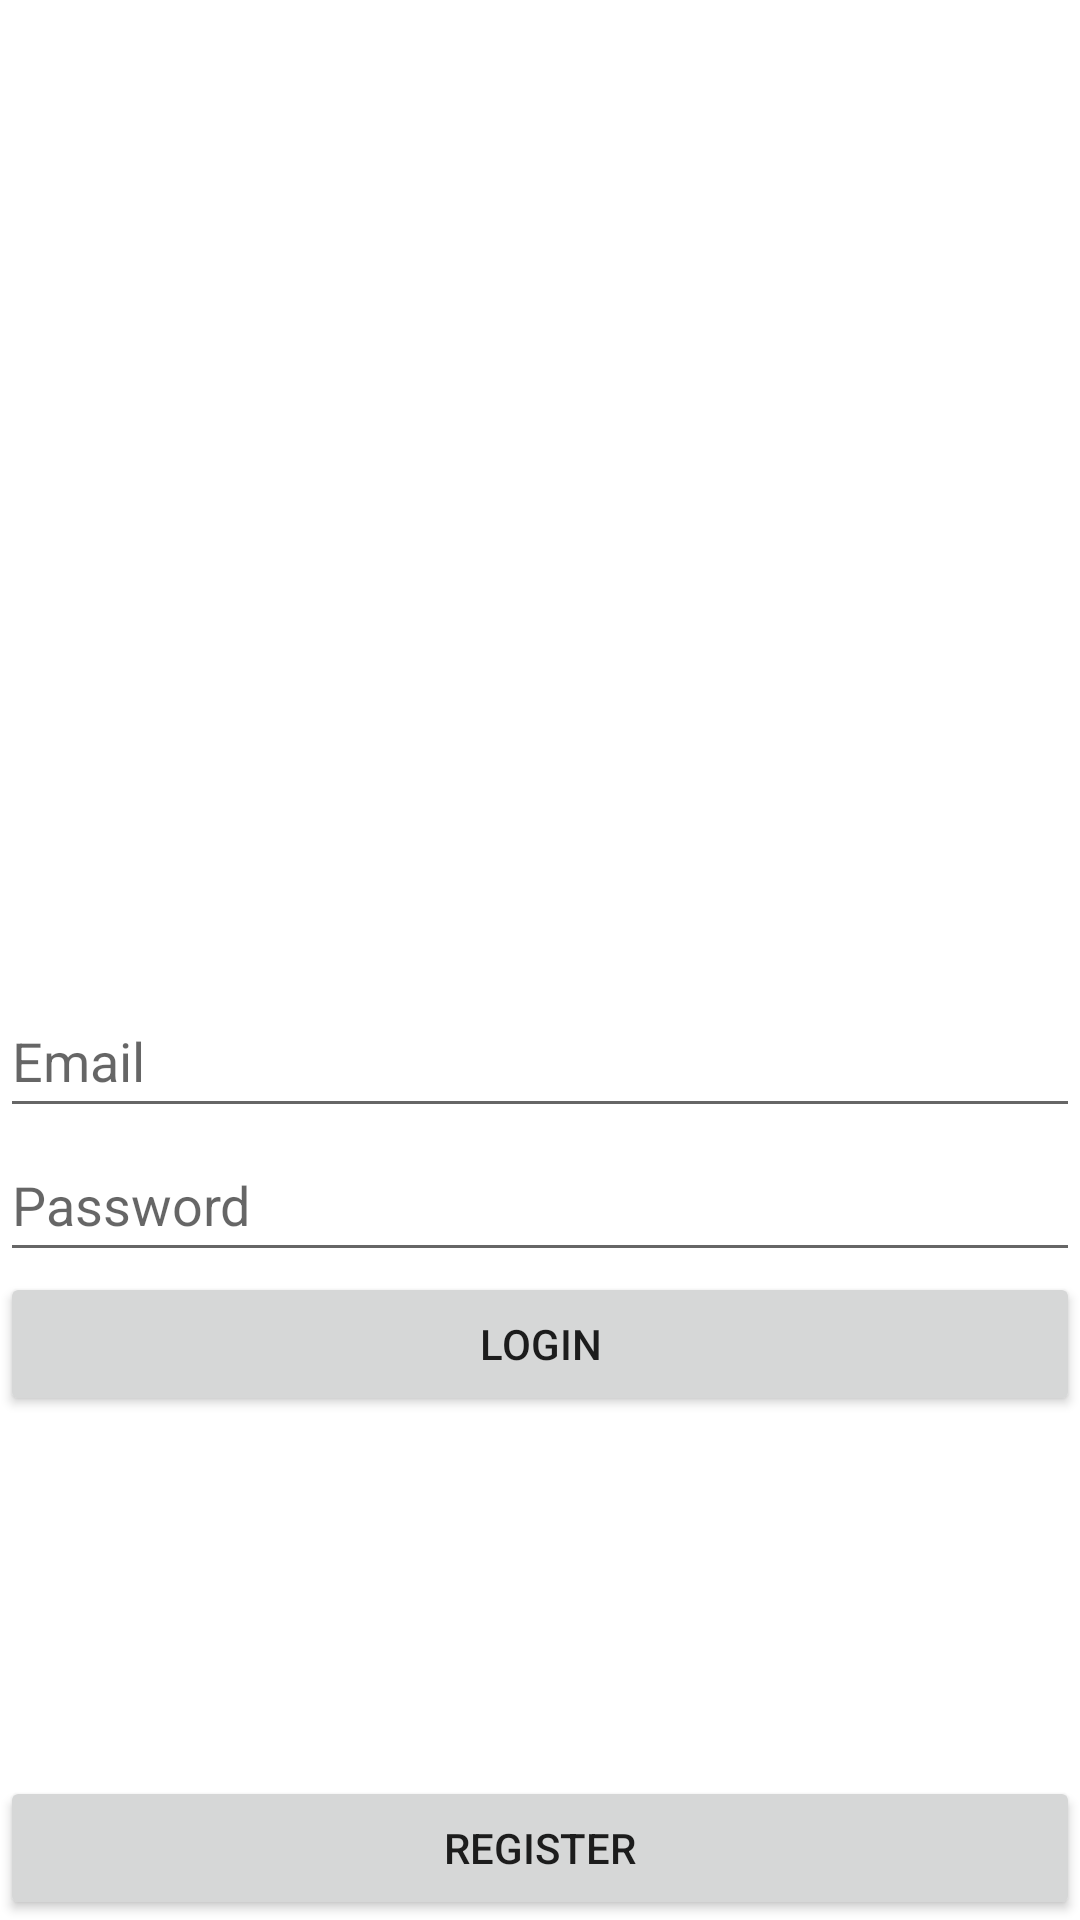

The Android layout XML behind this screen, and the referenced resources:
<!-- AndroidManifest.xml: application theme Theme.EquipmentInspectionApp -->
<!-- res/layout/activity_login.xml -->
<?xml version="1.0" encoding="utf-8"?>
<androidx.constraintlayout.widget.ConstraintLayout xmlns:android="http://schemas.android.com/apk/res/android"
    xmlns:app="http://schemas.android.com/apk/res-auto"
    xmlns:tools="http://schemas.android.com/tools"
    android:layout_width="match_parent"
    android:layout_height="match_parent"
    tools:context=".LoginActivity">

    <Button
        android:id="@+id/login_login_button"
        android:layout_width="0dp"
        android:layout_height="wrap_content"
        android:layout_marginBottom="120dp"
        android:text="@string/login_login_text"
        app:layout_constraintBottom_toTopOf="@+id/login_register_button"
        app:layout_constraintEnd_toEndOf="parent"
        app:layout_constraintHorizontal_bias="1.0"
        app:layout_constraintStart_toStartOf="parent" />

    <Button
        android:id="@+id/login_register_button"
        android:layout_width="0dp"
        android:layout_height="wrap_content"
        android:text="@string/login_register_text"
        app:layout_constraintBottom_toBottomOf="parent"
        app:layout_constraintEnd_toEndOf="parent"
        app:layout_constraintHorizontal_bias="0.498"
        app:layout_constraintStart_toStartOf="parent" />

    <EditText
        android:id="@+id/login_password_field"
        android:layout_width="0dp"
        android:layout_height="wrap_content"
        android:ems="10"
        android:hint="@string/login_password_hint"
        android:inputType="textPassword"
        android:minHeight="48dp"
        app:layout_constraintBottom_toTopOf="@+id/login_login_button"
        app:layout_constraintEnd_toEndOf="parent"
        app:layout_constraintHorizontal_bias="0.452"
        app:layout_constraintStart_toStartOf="parent" />

    <EditText
        android:id="@+id/login_email_field"
        android:layout_width="0dp"
        android:layout_height="wrap_content"
        android:ems="10"
        android:hint="@string/login_email_hint"
        android:inputType="textEmailAddress"
        android:minHeight="48dp"
        app:layout_constraintBottom_toTopOf="@+id/login_password_field"
        app:layout_constraintEnd_toEndOf="parent"
        app:layout_constraintStart_toStartOf="parent" />

</androidx.constraintlayout.widget.ConstraintLayout>
<!-- resources referenced by this layout -->
<resources>
  <string name="login_email_hint">Email</string>
  <string name="login_login_text">Login</string>
  <string name="login_password_hint">Password</string>
  <string name="login_register_text">Register</string>
  <style name="Theme.EquipmentInspectionApp" parent="Theme.MaterialComponents.DayNight.DarkActionBar">
          
          <item name="colorPrimary">@color/purple_500</item>
          <item name="colorPrimaryVariant">@color/purple_700</item>
          <item name="colorOnPrimary">@color/white</item>
          
          <item name="colorSecondary">@color/teal_200</item>
          <item name="colorSecondaryVariant">@color/teal_700</item>
          <item name="colorOnSecondary">@color/black</item>
          
          <item name="android:statusBarColor" tools:targetApi="l">?attr/colorPrimaryVariant</item>
          
      </style>
  <!-- not gathered from this repository: default colours our renderer supplied (Android Studio template values) -->
  <color name="purple_500">#FF6200EE</color>
  <color name="purple_700">#FF3700B3</color>
  <color name="teal_200">#FF03DAC5</color>
  <color name="teal_700">#FF018786</color>
  <color name="black">#FF000000</color>
  <color name="white">#FFFFFFFF</color>
</resources>
